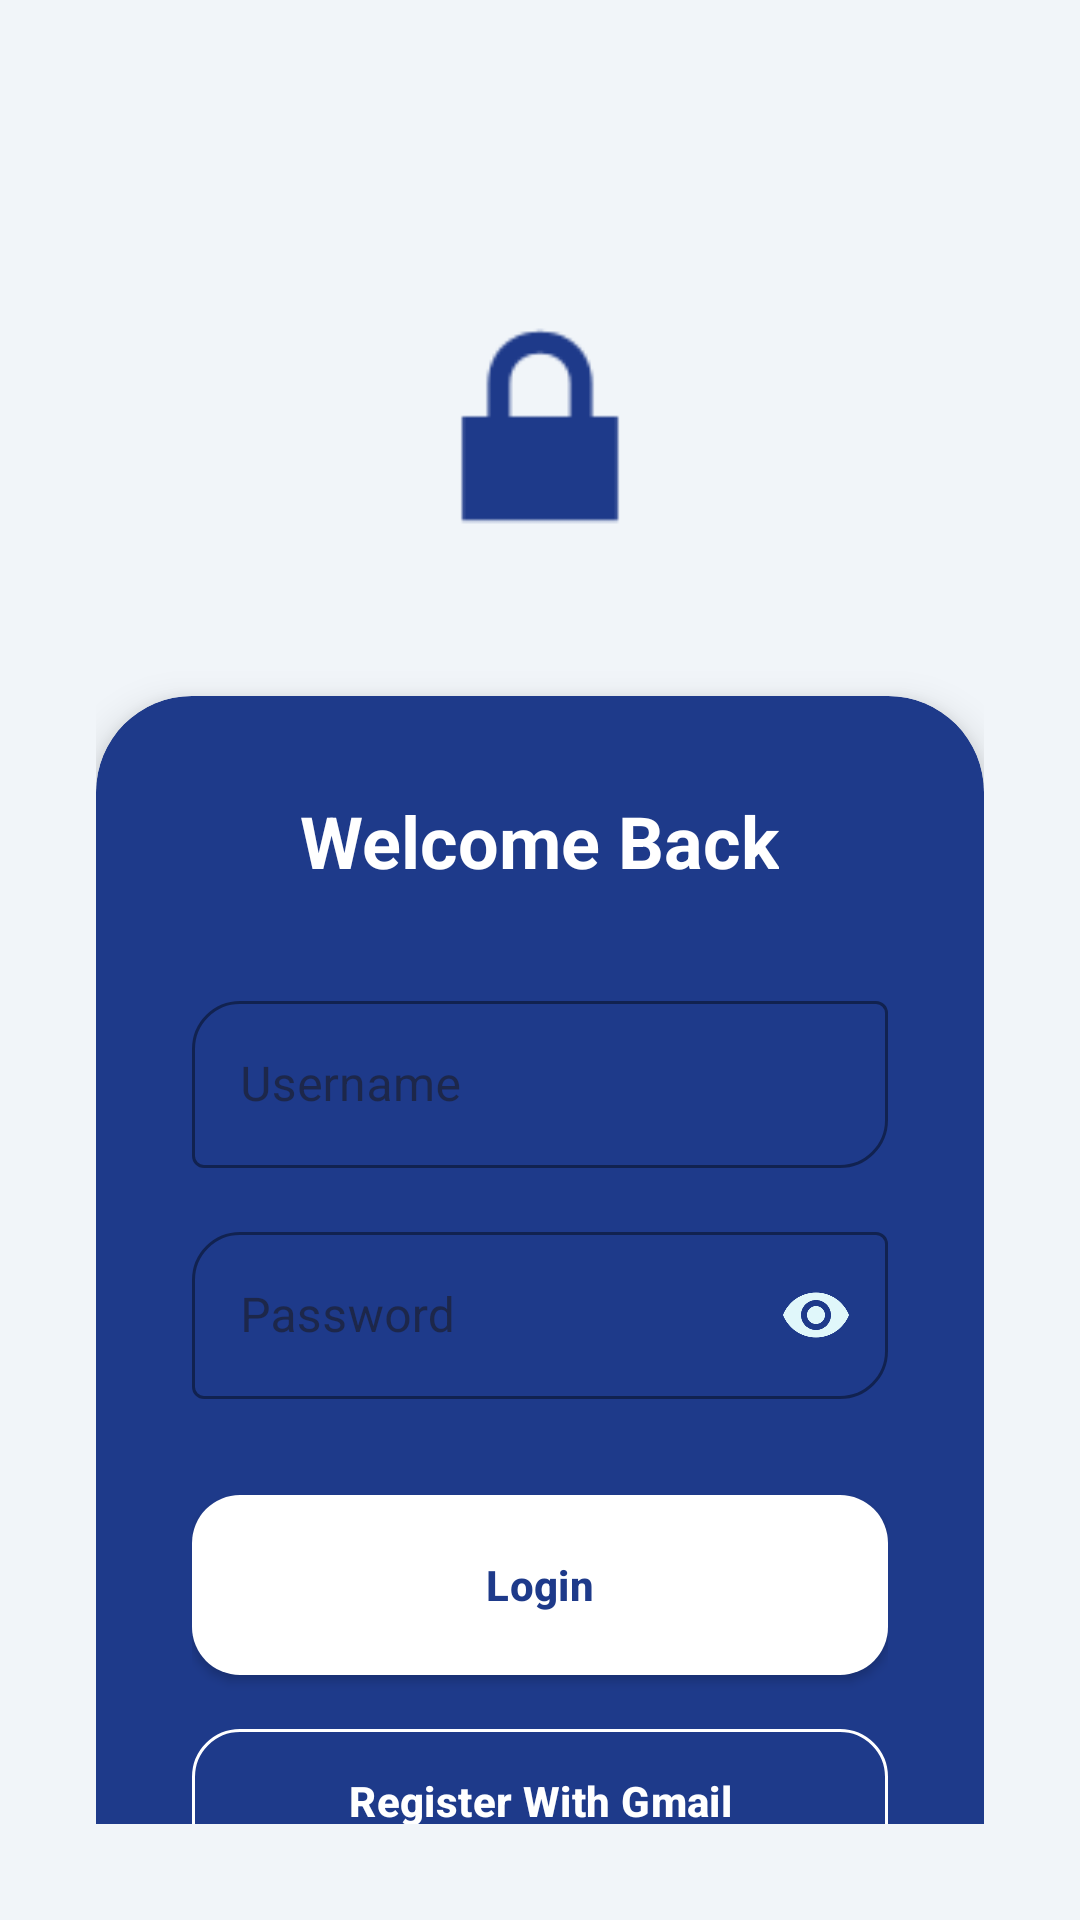

Produce the Android XML layout that renders to this screen, including the resource entries it uses.
<!-- AndroidManifest.xml: application theme Theme.ProjectMobile -->
<!-- res/layout/activity_auth.xml -->
<?xml version="1.0" encoding="utf-8"?>
<androidx.constraintlayout.widget.ConstraintLayout
    xmlns:android="http://schemas.android.com/apk/res/android"
    xmlns:app="http://schemas.android.com/apk/res-auto"
    android:id="@+id/main"
    android:layout_width="match_parent"
    android:layout_height="match_parent"
    android:background="#F1F5F9"
    android:padding="32dp">

    <ImageView
        android:id="@+id/ivLogo"
        android:layout_width="100dp"
        android:layout_height="100dp"
        android:src="@android:drawable/ic_lock_lock"
        app:tint="@color/blue_pcr"
        app:layout_constraintTop_toTopOf="parent"
        app:layout_constraintStart_toStartOf="parent"
        app:layout_constraintEnd_toEndOf="parent"
        android:layout_marginTop="60dp"/>

    <com.google.android.material.card.MaterialCardView
        android:layout_width="match_parent"
        android:layout_height="wrap_content"
        android:layout_marginTop="40dp"
        app:cardBackgroundColor="@color/blue_pcr"
        app:cardCornerRadius="32dp"
        app:cardElevation="8dp"
        app:strokeWidth="0dp"
        app:layout_constraintTop_toBottomOf="@id/ivLogo">

        <LinearLayout
            android:layout_width="match_parent"
            android:layout_height="wrap_content"
            android:orientation="vertical"
            android:padding="32dp">

            <TextView
                android:layout_width="wrap_content"
                android:layout_height="wrap_content"
                android:text="Welcome Back"
                android:textColor="#FFFFFF"
                android:textSize="24sp"
                android:textStyle="bold"
                android:layout_gravity="center"
                android:layout_marginBottom="32dp"/>

            <com.google.android.material.textfield.TextInputLayout
                android:id="@+id/tilUsername"
                style="@style/Widget.MaterialComponents.TextInputLayout.OutlinedBox"
                android:layout_width="match_parent"
                android:layout_height="wrap_content"
                android:hint="Username"
                app:hintTextColor="#E0F7FA"
                app:boxStrokeColor="#FFFFFF"
                app:boxCornerRadiusTopStart="16dp"
                app:boxCornerRadiusBottomEnd="16dp"
                app:boxStrokeWidth="1dp">

                <com.google.android.material.textfield.TextInputEditText
                    android:id="@+id/etUsername"
                    android:layout_width="match_parent"
                    android:layout_height="wrap_content"
                    android:inputType="text"
                    android:textColor="#FFFFFF" />
            </com.google.android.material.textfield.TextInputLayout>

            <com.google.android.material.textfield.TextInputLayout
                android:id="@+id/tilPassword"
                style="@style/Widget.MaterialComponents.TextInputLayout.OutlinedBox"
                android:layout_width="match_parent"
                android:layout_height="wrap_content"
                android:layout_marginTop="16dp"
                android:hint="Password"
                app:hintTextColor="#E0F7FA"
                app:boxStrokeColor="#FFFFFF"
                app:boxCornerRadiusTopStart="16dp"
                app:boxCornerRadiusBottomEnd="16dp"
                app:passwordToggleEnabled="true"
                app:passwordToggleTint="#E0F7FA"
                app:boxStrokeWidth="1dp">

                <com.google.android.material.textfield.TextInputEditText
                    android:id="@+id/etPassword"
                    android:layout_width="match_parent"
                    android:layout_height="wrap_content"
                    android:inputType="textPassword"
                    android:textColor="#FFFFFF" />
            </com.google.android.material.textfield.TextInputLayout>

            <com.google.android.material.button.MaterialButton
                android:id="@+id/btnLogin"
                android:layout_width="match_parent"
                android:layout_height="60dp"
                android:layout_marginTop="32dp"
                android:text="Login"
                android:textColor="@color/blue_pcr"
                app:cornerRadius="16dp"
                app:backgroundTint="#FFFFFF" />

            <com.google.android.material.button.MaterialButton
                android:id="@+id/btnRegisterGmail"
                style="@style/Widget.MaterialComponents.Button.OutlinedButton"
                android:layout_width="match_parent"
                android:layout_height="60dp"
                android:layout_marginTop="12dp"
                android:text="Register With Gmail"
                android:textColor="#FFFFFF"
                app:strokeColor="#FFFFFF"
                app:cornerRadius="16dp"
                android:textAllCaps="false"/>

        </LinearLayout>
    </com.google.android.material.card.MaterialCardView>

</androidx.constraintlayout.widget.ConstraintLayout>
<!-- resources referenced by this layout -->
<resources>
  <color name="blue_pcr">#1E3A8A</color>
  <style name="Theme.ProjectMobile" parent="Base.Theme.ProjectMobile">
          <item name="materialButtonStyle">@style/Widget.App.Button</item>
      </style>
  <style name="Base.Theme.ProjectMobile" parent="Theme.Material3.DayNight.NoActionBar">
          
          
      </style>
  <style name="Widget.App.Button" parent="Widget.MaterialComponents.Button">
          <item name="android:textAllCaps">false</item>
          <item name="android:insetTop">0dp</item>
          <item name="android:insetBottom">0dp</item>
          <item name="android:textStyle">bold</item>
          <item name="android:letterSpacing">0.01</item>
          <item name="cornerRadius">28dp</item>
          <item name="elevation">4dp</item>
      </style>
</resources>
